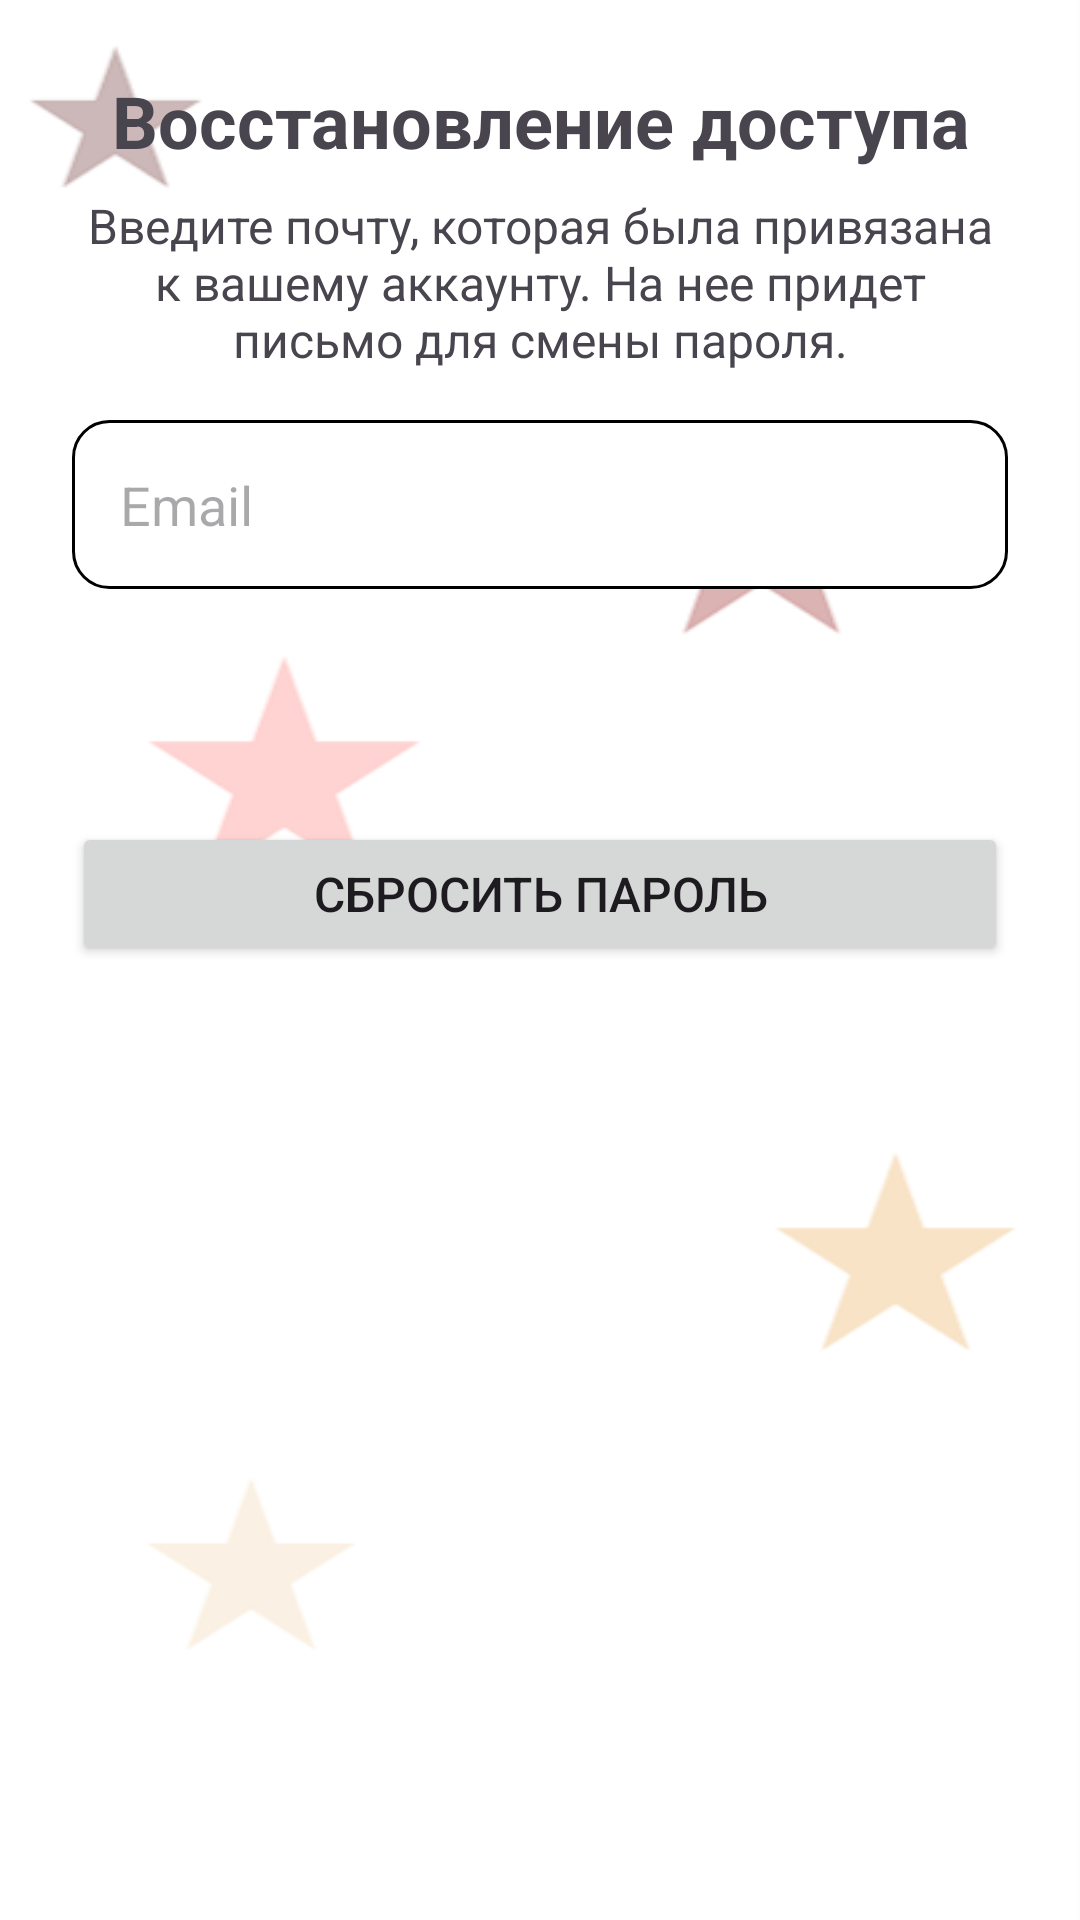

Produce the Android XML layout that renders to this screen, including the resource entries it uses.
<!-- AndroidManifest.xml: application theme Theme.KinoBilet -->
<!-- res/layout/fragment_reset_password.xml -->
<?xml version="1.0" encoding="utf-8"?>
<LinearLayout
    xmlns:android="http://schemas.android.com/apk/res/android"
    android:layout_width="match_parent"
    android:layout_height="match_parent"
    android:orientation="vertical"
    android:layout_gravity="center"
    android:padding="24dp">

    <TextView
        android:layout_width="match_parent"
        android:layout_height="wrap_content"
        android:text="Восстановление доступа"
        android:textAlignment="center"
        android:textSize="24sp"
        android:textStyle="bold" />

    <TextView
        android:text="Введите почту, которая была привязана к вашему аккаунту. На нее придет письмо для смены пароля."
        android:textAlignment="center"
        android:textSize="16sp"
        android:layout_marginTop="8dp"
        android:layout_width="wrap_content"
        android:layout_height="wrap_content"/>


    <EditText
        android:id="@+id/reset_email_input"
        android:hint="Email"
        android:background="@drawable/edit_text_border"
        android:padding="16dp"
        android:layout_marginTop="16dp"
        android:layout_marginBottom="8dp"
        android:inputType="textEmailAddress"
        android:layout_width="match_parent"
        android:layout_height="wrap_content" />

    <TextView
        android:id="@+id/error_message"
        android:layout_width="match_parent"
        android:layout_height="wrap_content"
        android:layout_gravity="center"
        android:textColor="#F8221B"
        android:textSize="16sp"
        android:textStyle="bold"
        android:textAlignment="center"
        android:layout_margin="16dp"/>

    <Button
        android:id="@+id/reset_password_button"
        android:text="Сбросить пароль"
        android:textSize="16sp"
        android:layout_marginTop="16dp"
        android:layout_width="match_parent"
        android:layout_height="wrap_content" />

</LinearLayout>
<!-- resources referenced by this layout -->
<resources>
  <!-- drawable edit_text_border (drawable) -->
  <?xml version="1.0" encoding="utf-8"?>
  <shape
      xmlns:android="http://schemas.android.com/apk/res/android"
      android:shape="rectangle">
      <solid
          android:color="@android:color/white"/>
      <corners
          android:bottomRightRadius="12dp"
          android:bottomLeftRadius="12dp"
          android:topLeftRadius="12dp"
          android:topRightRadius="12dp"/>
      <stroke
          android:color="#000000"
          android:width="1dp"/>
  </shape>
  <style name="Theme.KinoBilet" parent="Base.Theme.KinoBilet" />
  <style name="Base.Theme.KinoBilet" parent="Theme.Material3.DayNight.NoActionBar">
          <item name="android:windowBackground">@drawable/background</item>
          <item name="colorPrimary">@color/prime</item>
      </style>
  <!-- drawable background: png bitmap (drawable, 13613 bytes) -->
  <color name="prime">#880203</color>
</resources>
